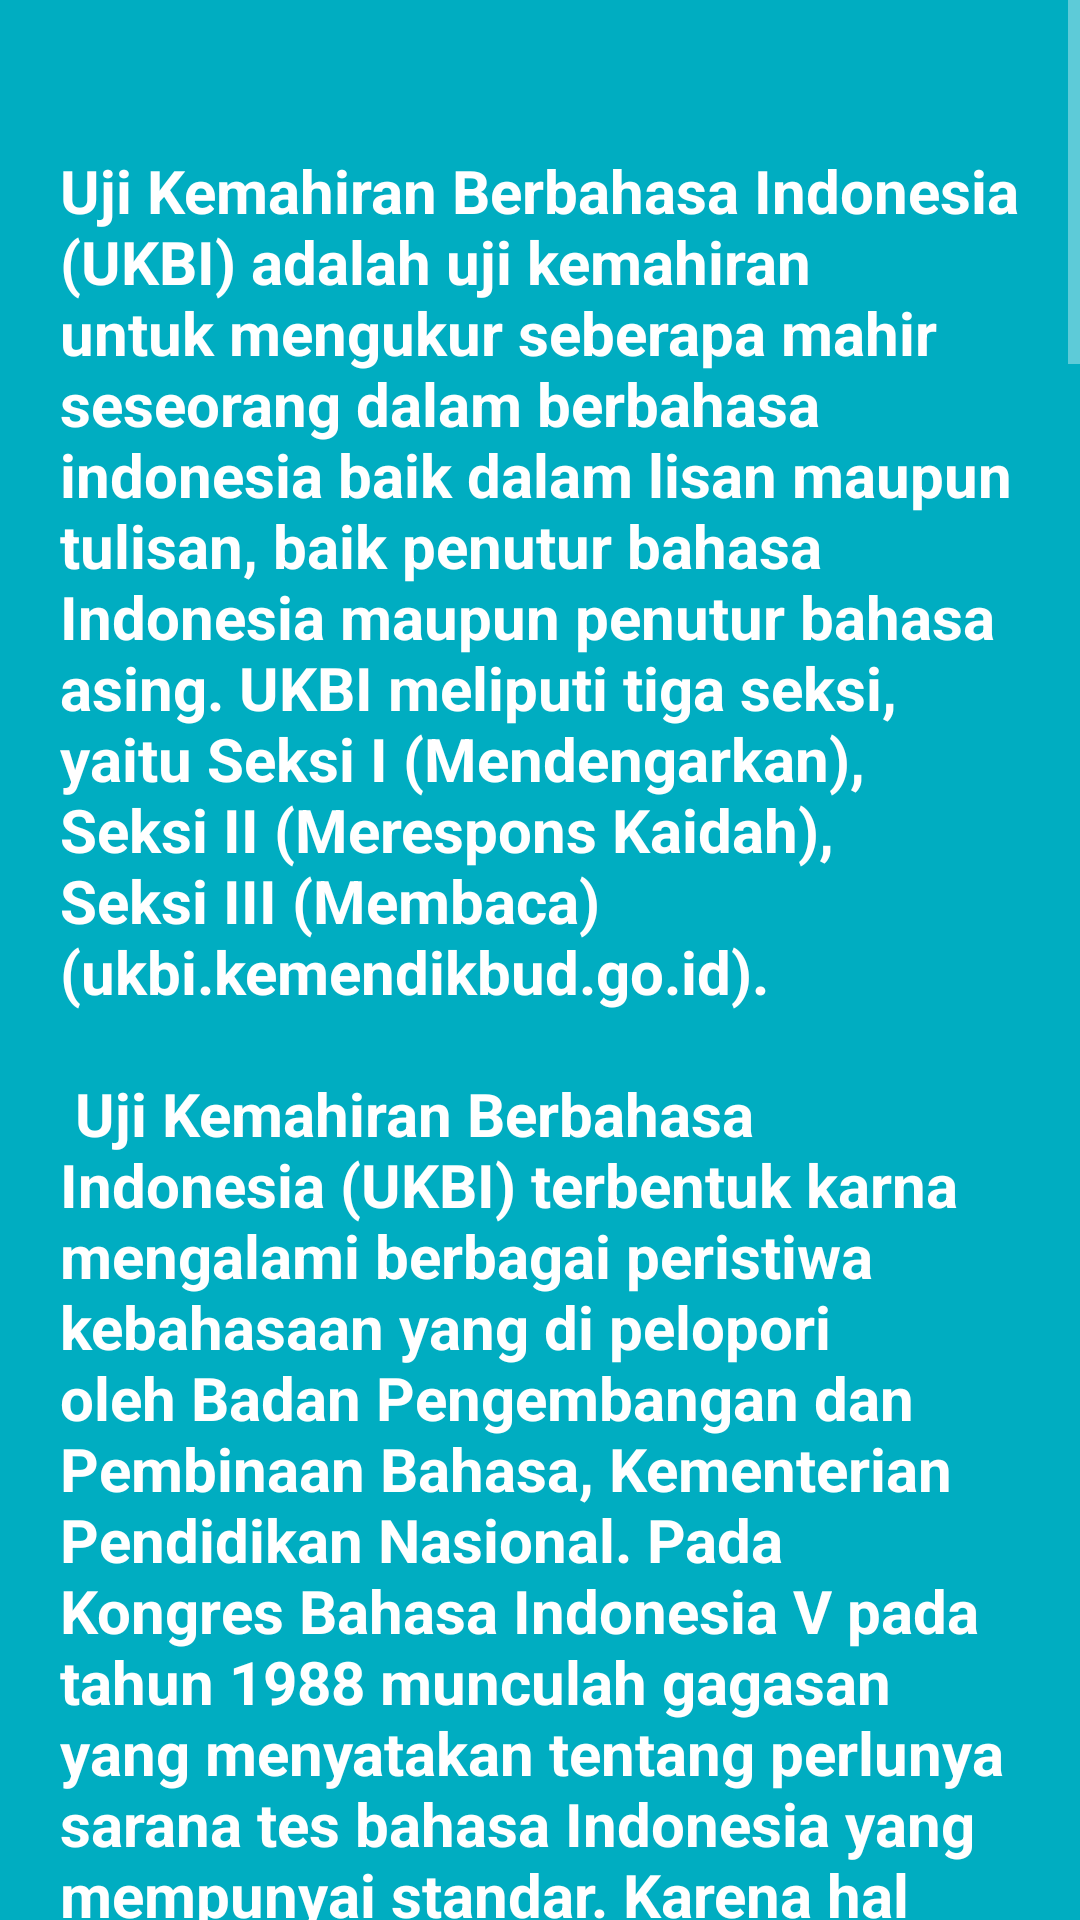

This screen was rendered from an Android layout file. Write that file and the resources it references.
<!-- AndroidManifest.xml: activity theme Theme.MaterialComponents.NoActionBar -->
<!-- res/layout/activity_tentang.xml -->
<?xml version="1.0" encoding="utf-8"?>
<ScrollView
    xmlns:android="http://schemas.android.com/apk/res/android"
    xmlns:app="http://schemas.android.com/apk/res-auto"
    xmlns:tools="http://schemas.android.com/tools"
    android:layout_width="match_parent"
    android:layout_height="match_parent">

<LinearLayout xmlns:android="http://schemas.android.com/apk/res/android"
    xmlns:app="http://schemas.android.com/apk/res-auto"
    xmlns:tools="http://schemas.android.com/tools"
    android:layout_width="match_parent"
    android:orientation="vertical"
    android:background="#00ADC1"
    android:layout_height="match_parent"
    android:padding="20dp"
    tools:context=".activity.TentangActivity">


    <TextView
        android:id="@+id/tvTentang1"
        android:layout_width="wrap_content"
        android:layout_height="wrap_content"
        android:layout_marginTop="30dp"
        android:gravity="left"
        android:text="@string/text_tentang_1"
        android:textColor="@color/white"
        android:textSize="20sp"
        android:textStyle="bold" />

    <TextView
        android:id="@+id/tvTentang2"
        android:layout_width="wrap_content"
        android:layout_height="wrap_content"
        android:layout_marginTop="5dp"
        android:gravity="left"
        android:text="@string/text_tentang_2"
        android:textColor="@color/white"
        android:textSize="20sp"
        android:textStyle="bold" />


</LinearLayout>
</ScrollView>
<!-- resources referenced by this layout -->
<resources>
  <string name="text_tentang_1">
          Uji Kemahiran Berbahasa Indonesia (UKBI) adalah uji kemahiran untuk mengukur seberapa mahir seseorang dalam berbahasa indonesia baik dalam lisan maupun tulisan, baik penutur bahasa Indonesia maupun penutur bahasa asing. UKBI meliputi tiga seksi, yaitu Seksi I (Mendengarkan), Seksi II (Merespons Kaidah), Seksi III (Membaca) (ukbi.kemendikbud.go.id). \n\n
  
  Uji Kemahiran Berbahasa Indonesia (UKBI) terbentuk karna mengalami berbagai peristiwa kebahasaan yang di pelopori oleh Badan Pengembangan dan Pembinaan Bahasa, Kementerian Pendidikan Nasional. Pada Kongres Bahasa Indonesia V pada tahun 1988 munculah gagasan yang menyatakan tentang perlunya sarana tes bahasa Indonesia yang mempunyai standar. Karena hal itu, Pusat Bahasa menyusun dan membakukan sebuah instrumen evaluasi bahasa Indonesia. Pada awal tahun 1990-an, instrumen evaluasi itu diwujudkan, kemudian dinamai dengan Uji Kemahiran Berbahasa Indonesia \n\n
  
  Materi UKBI meliputi keahlian berbahasa Indonesia yaitu mendengar, membaca, dan berbicara, selain itu juga UKBI juga mengujikan kaidah dalam bahasa Indonesia, materi tersebut dijadikan menjadi seksi pengujian UKBI.\n
      </string>
  <string name="text_tentang_2">
          Hasil UKBI berupa peringkat dan predikat yang ditentukan dari skor tertentu. Pemeringkatan hasil UKBI dibedakan dalam tujuh peringkat berikut.\n\n
  I. Istimewa (725--800)
  Predikat ini menandakan bahwa peserta memiliki kemahiran yang sempurna dalam menggunakan bahasa Indonesia, baik lisan maupun tulisan. Serta dapat berkomunikasi untuk keperluan keilmiahan yang rumit peserta tidak akan mengalami kendala.
  \n\n
          II. Sangat Unggul (641--724)
  Predikat ini menandakan bahwa peserta uji memiliki kemahiran yang sangat tinggi dalam berkomunikasi dengan menggunakan bahasa Indonesia, baik lisan maupun tulisan. Untuk berkomunikasi di bidang keilmiahan yang rumit peserta mengalami sedikit kendala, tetapi tidak untuk keperluan yang lain.
  \n\n
          III. Unggul (578--640)
  Predikat ini menandakan bahwa peserta uji memiliki kemahiran yang tinggi dalam berkomunikasi dengan menggunakan bahasa Indonesia, baik lisan maupun tulisan. Untuk berkomunikasi di bidang keilmiahan dan keprofesian yang rumit peserta mengalami kendala.
  \n\n
          IV. Madya(482--577)
  Predikat ini menandakan bahwa peserta uji memiliki kemahiran yang memadai dalam berkomunikasi dengan menggunakan bahasa Indonesia, baik lisan maupun tulis. Untuk berkomunikasi dibidang keprofesian yang rumit peserta mengalami kendala, dan kendala tersebut semakin besar ketika peseta bekomunikasi di bidang keilmiahan.
  \n\n
          V. Semenjana(405--481)
  Predikat ini menandakan bahwa peserta uji memiliki kemahiran yang cukup memadai dalam berkomunikasi dengan menggunakan bahasa Indonesia, baik lisan maupun tulis. Dalam berkomunikasi untuk keperluan keilmiahan, yang bersangkutan sangat terkendala.
  \n\n
          VI. Marginal (326--404)
  Predikat ini menandakan bahwa peserta uji memiliki kemahiran yang tidak memadai untuk berkomunikasi dengan menggunakan bahasa Indonesia, baik lisan maupun tulis. Dalam berkomunikasi untuk keperluan dibidang kemasyarakatan yang tidak rumit, termasuk keperluan kesintasan, yang bersangkutan tidak mengalami kendala. Akan tetapi, untuk keperluan kemasyarakatan yang rumit, peserta masih mengalami kendala. Dalam hal tersebur pesera belum siap berkomunikasi untuk keperluan keprofesian, apalagi untuk keperluan keilmiahan.
  \n\n
          VII. Terbatas (251--325)
  Predikat ini menandalan bahwa peserta uji memiliki kemahiran yang sangat tidak memadai dalam berkomunikasi dengan menggunakan bahasa Indonesia, baik lisan maupun tulis. Dengan kemahiran ini, yang bersangkutan hanya siap berkomunikasi untuk keperluan kesintasan. Pada saat yang sama, predikat ini juga menggambarkan potensi yang bersangkutan dalam berkomunikasi masih sangat besar kemungkinannya untuk ditingkapkan.
  
      </string>
</resources>
